The GitHub repository Ptuyizere/Formative2_ML_G9_Preprocess contains a labelled image folder "dataset_processed" with 2 categories: parasitized, uninfected. Examples follow, each with its label.

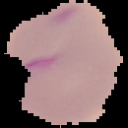
Label: parasitized

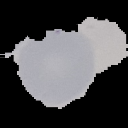
Label: uninfected

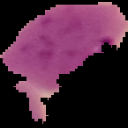
Label: parasitized

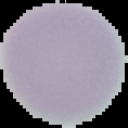
Label: uninfected

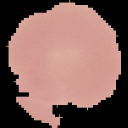
Label: uninfected

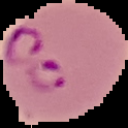
Label: parasitized
